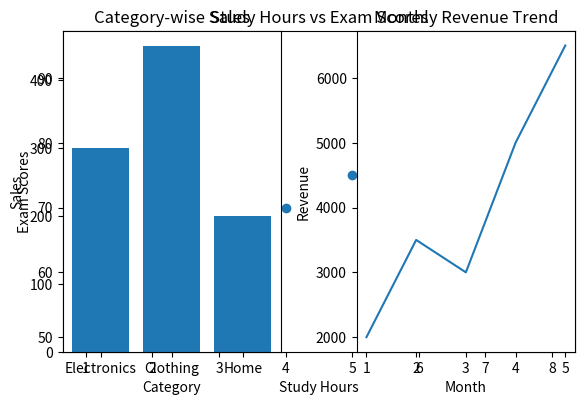

This figure's Python source:
#Task 1: Correlation Checker (Scatter Plots)

import matplotlib.pyplot as plt
#Data
study_hours = [1, 2, 3, 4, 5, 6, 7, 8]
scores = [50, 55, 65, 70, 75, 85, 90, 95]

#Create Scatter plot
plt.scatter(study_hours, scores)

#Add Title & Labels
plt.title("Study Hours vs Exam Scores")
plt.xlabel("Study Hours")
plt.ylabel("Exam Scores")

#Show plot
plt.show()

#Task 2: The Comparison Dashboard (Bar Charts & Subplots)

import matplotlib.pyplot as plt

# Data for bar chart
categories = ['Electronics', 'Clothing', 'Home']
sales = [300, 450, 200]

# Data for line chart
months = [1, 2, 3, 4, 5]
revenue = [2000, 3500, 3000, 5000, 6500]

# Create first subplot (Bar Chart)
plt.subplot(1, 2, 1)
plt.bar(categories, sales)
plt.title("Category-wise Sales")
plt.xlabel("Category")
plt.ylabel("Sales")

# Create second subplot (Line Plot)
plt.subplot(1, 2, 2)
plt.plot(months, revenue)
plt.title("Monthly Revenue Trend")
plt.xlabel("Month")
plt.ylabel("Revenue")

# Adjust layout
plt.tight_layout()

plt.show()